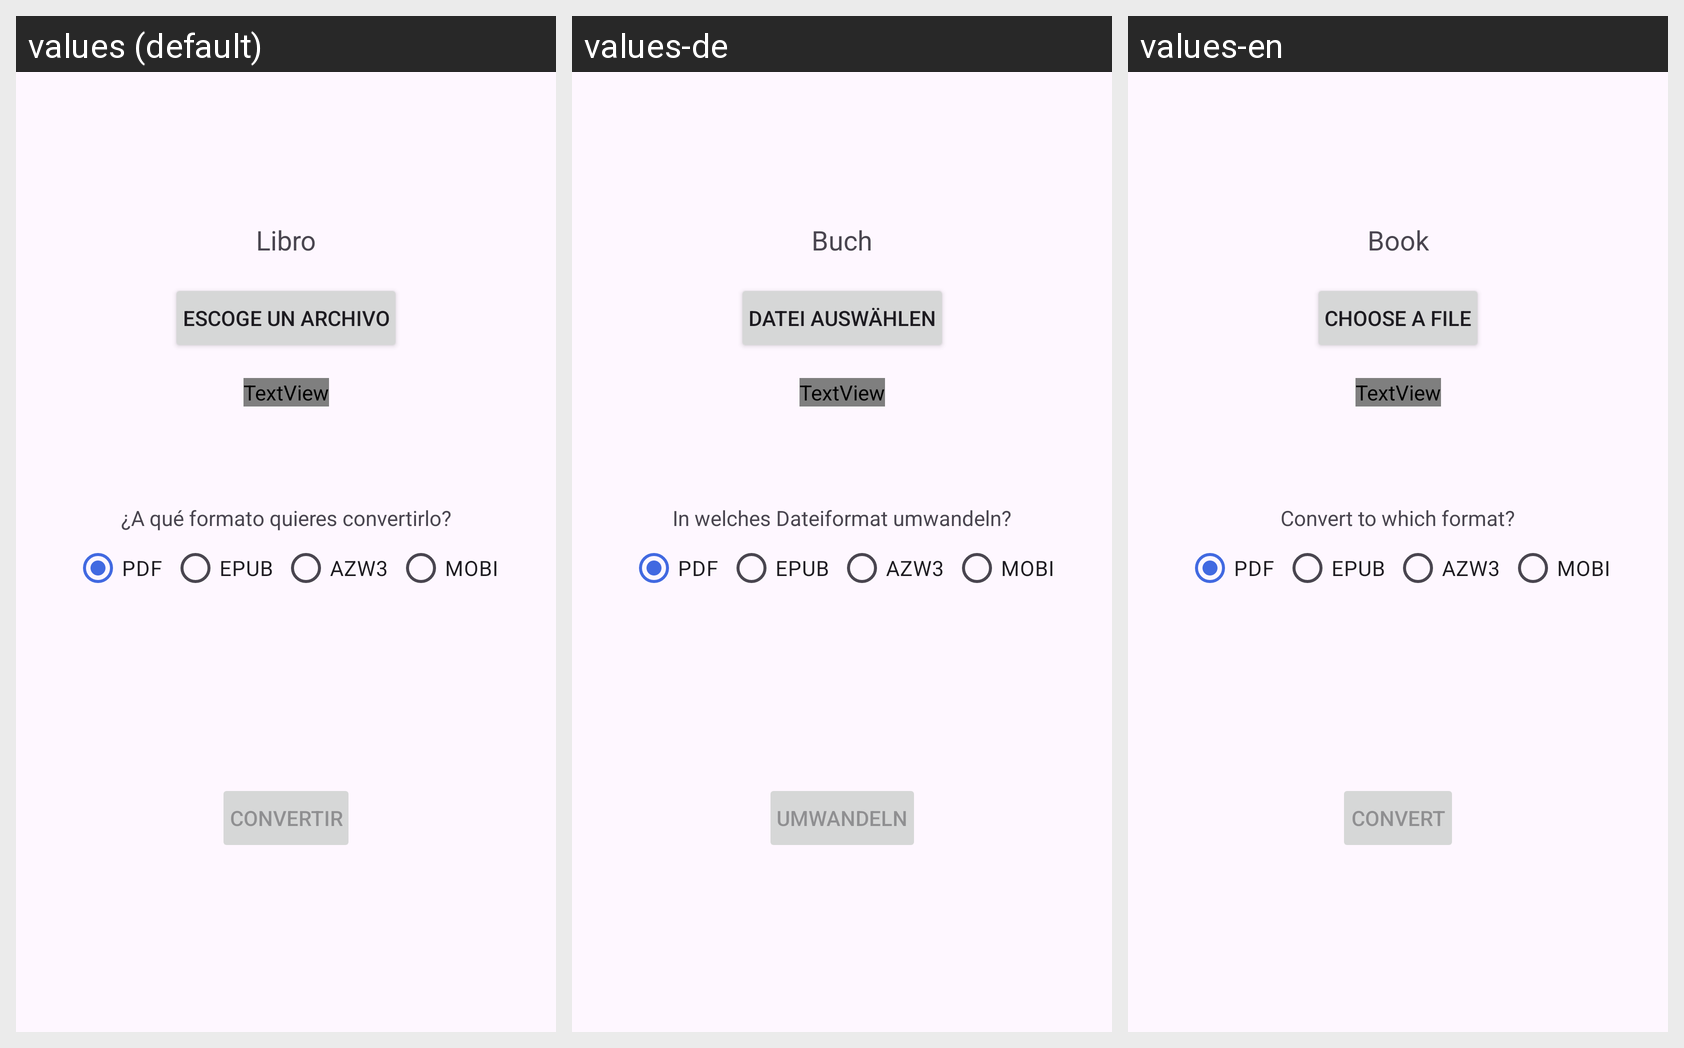

This grid shows one Android layout under several languages. Give, for every string resource on the screen, its name, the default text and each shown locale's text.
Android screen res/layout/fragment_convert.xml rendered under 3 locales, left to right: values (default), values-de, values-en. Device: Nexus 5 (rendered at 1080×1920; each locale shown at half size, 540×960, under a caption strip naming it); theme Theme.Alexandria.
Strings drawn on this screen, with the default value and each locale's value (text and hints the layout hard-codes appear in the picture but are not listed):

choose_a_file_to_convert
  values: Libro
  values-de: Buch
  values-en: Book

choose_a_file
  values: Escoge un archivo
  values-de: Datei auswählen
  values-en: Choose a file

conversion_format
  values: ¿A qué formato quieres convertirlo?
  values-de: In welches Dateiformat umwandeln?
  values-en: Convert to which format?

pdf
  values: PDF
  values-de: PDF
  values-en: PDF

epub
  values: EPUB
  values-de: EPUB
  values-en: EPUB

azw3
  values: AZW3
  values-de: AZW3
  values-en: AZW3

mobi
  values: MOBI
  values-de: MOBI
  values-en: MOBI

convert
  values: Convertir
  values-de: Umwandeln
  values-en: Convert
